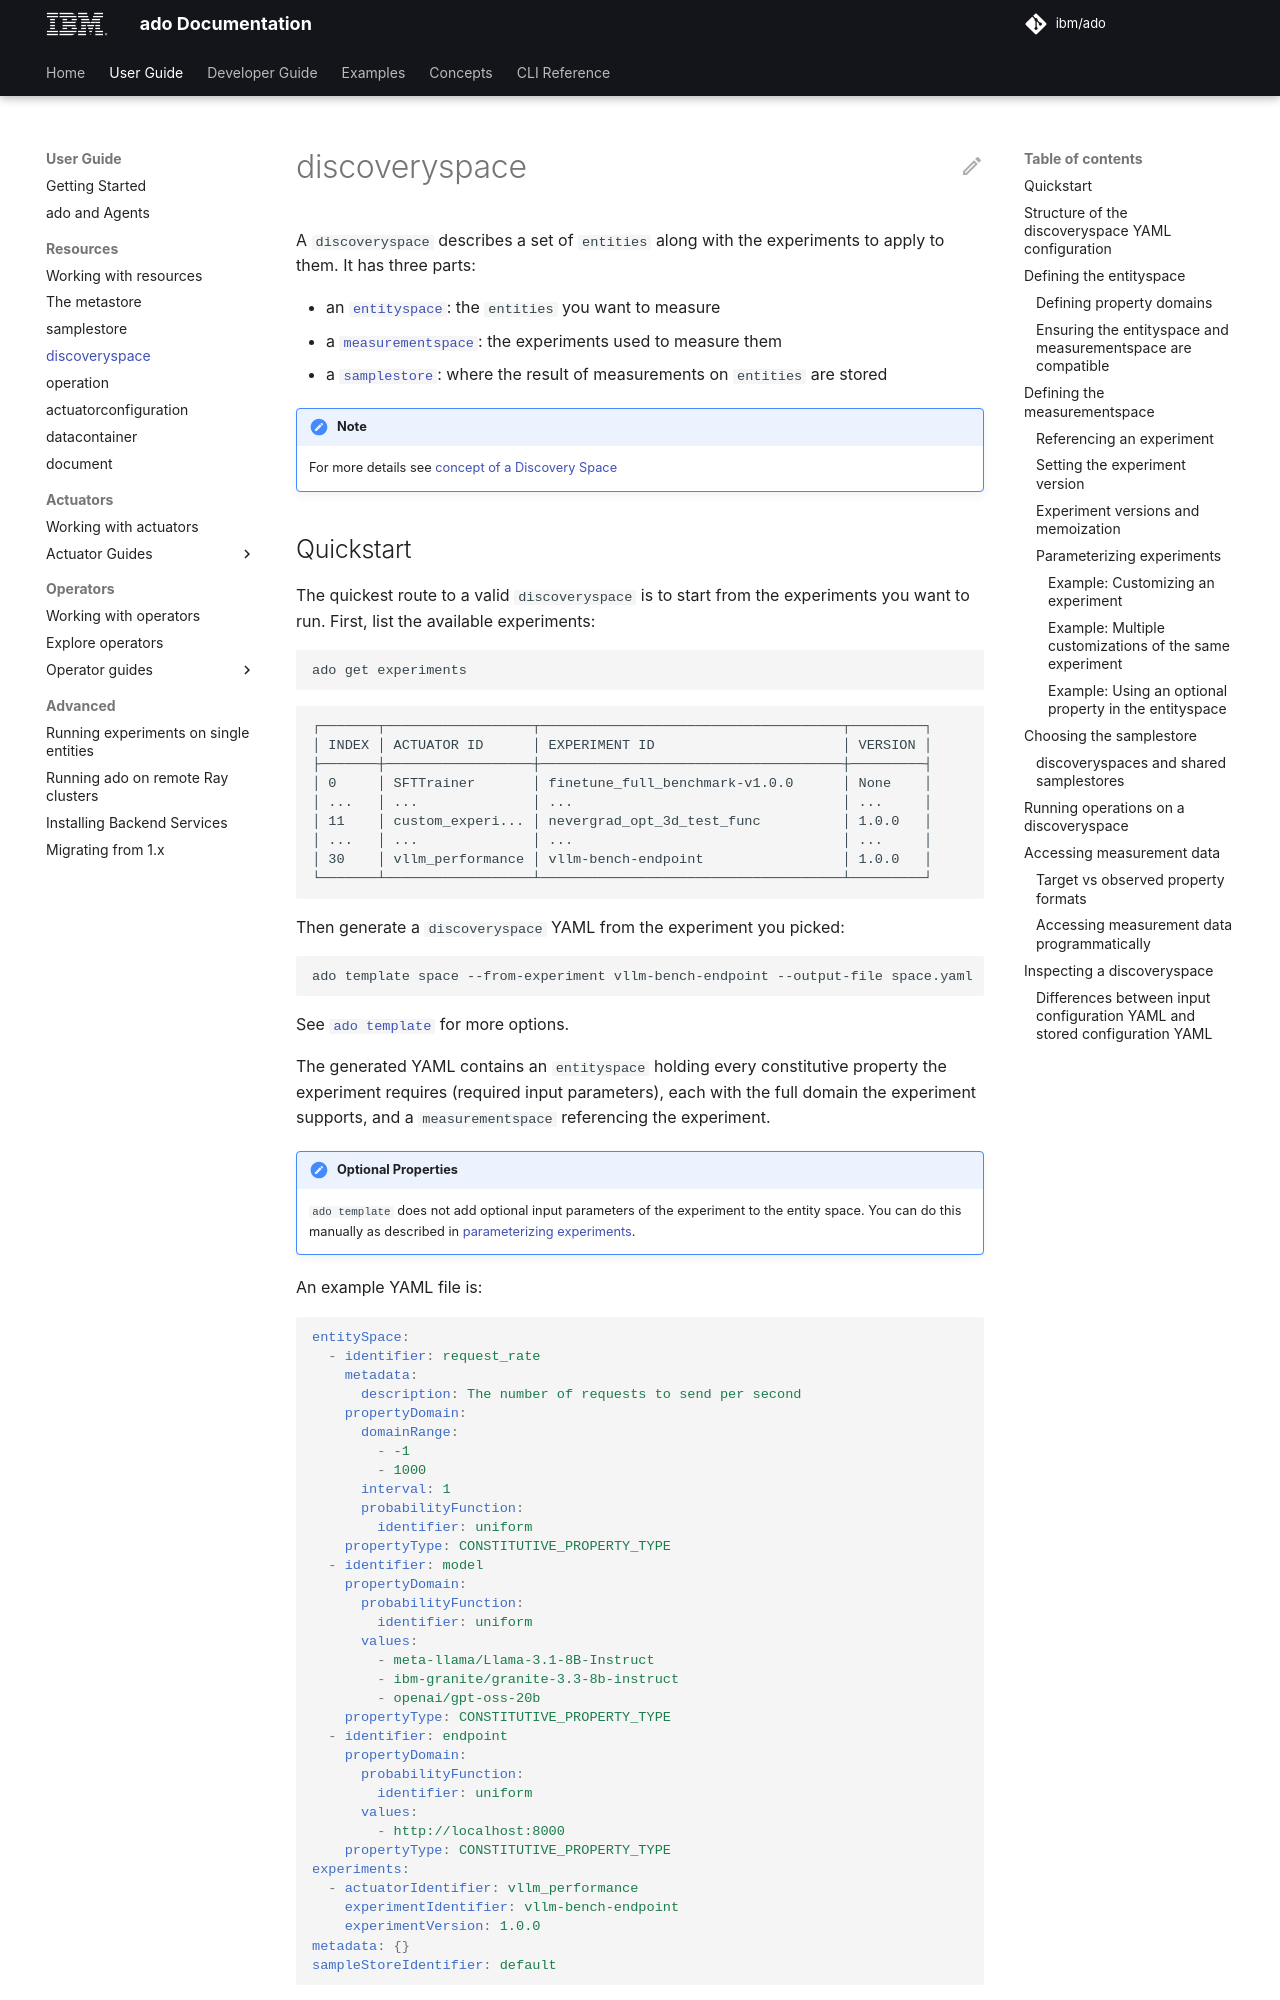

repository: IBM/ado · page: 2.2/resources/discovery-spaces/index.html · generator: mkdocs

<!-- markdownlint-disable code-block-style -->
<!-- markdownlint-disable first-line-h1 -->

A `discoveryspace` describes a set of `entities` along with the experiments to
apply to them. It has three parts:

- an [`entityspace`](../concepts/entity-spaces.md): the `entities` you want to
  measure
- a [`measurementspace`](../concepts/actuators.md#measurement-space): the
  experiments used to measure them
- a [`samplestore`](sample-stores.md): where the result of measurements on `entities`
  are stored

>[!NOTE]
>
> For more details see [concept of a Discovery Space](../concepts/discovery-spaces.md)

## Quickstart

The quickest route to a valid `discoveryspace` is to start from the experiments
you want to run. First, list the available experiments:

```commandline
ado get experiments
```

<!-- markdownlint-disable line-length -->

```terminaloutput
┌───────┬──────────────────┬─────────────────────────────────────┬─────────┐
│ INDEX │ ACTUATOR ID      │ EXPERIMENT ID                       │ VERSION │
├───────┼──────────────────┼─────────────────────────────────────┼─────────┤
│ 0     │ SFTTrainer       │ finetune_full_benchmark-v1.1.0      │ None    │
│ ...   │ ...              │ ...                                 │ ...     │
│ 11    │ custom_experi... │ nevergrad_opt_3d_test_func          │ 1.0.0   │
│ ...   │ ...              │ ...                                 │ ...     │
│ 30    │ vllm_performance │ vllm-bench-endpoint                 │ 1.0.0   │
└───────┴──────────────────┴─────────────────────────────────────┴─────────┘
```

<!-- markdownlint-enable line-length -->

Then generate a `discoveryspace` YAML from the experiment you picked:

```commandline
ado template space --from-experiment vllm-bench-endpoint --output-file space.yaml
```

See [`ado template`](../cli-reference/index.md#ado-template) for more options.

The generated YAML contains an `entityspace` holding every constitutive
property the experiment requires (required input parameters),
each with the full domain the experiment supports,
and a `measurementspace` referencing the experiment.

>[!NOTE] Optional Properties
>
> `ado template` does not add optional input parameters
> of the experiment to the entity space.
> You can do this manually as described in
> [parameterizing experiments](#parameterizing-experiments).

An example YAML file is:

```yaml
entitySpace:
  - identifier: request_rate
    metadata:
      description: The number of requests to send per second
    propertyDomain:
      domainRange:
        - -1
        - 1000
      interval: 1
      probabilityFunction:
        identifier: uniform
    propertyType: CONSTITUTIVE_PROPERTY_TYPE
  - identifier: model
    propertyDomain:
      probabilityFunction:
        identifier: uniform
      values:
        - meta-llama/Llama-3.1-8B-Instruct
        - ibm-granite/granite-3.3-8b-instruct
        - openai/gpt-oss-20b
    propertyType: CONSTITUTIVE_PROPERTY_TYPE
  - identifier: endpoint
    propertyDomain:
      probabilityFunction:
        identifier: uniform
      values:
        - http://localhost:8000
    propertyType: CONSTITUTIVE_PROPERTY_TYPE
experiments:
  - actuatorIdentifier: vllm_performance
    experimentIdentifier: vllm-bench-endpoint
    experimentVersion: 1.0.0
metadata: {}
sampleStoreIdentifier: default
```

You can edit the YAML file e.g. narrow each `propertyDomain` to
the values of interest. Validate the result at any point with:

```commandline
ado create space -f space.yaml --dry-run
```

Then create the space:

```commandline
ado create space -f space.yaml
```

>[!NOTE]
>
> `ado template` outputs all the fields that have values
> including defaults and per-property metadata.
> These can be safely removed to create a more streamlined YAML.
> See
> [defining property domains](#defining-property-domains)
> for more.
